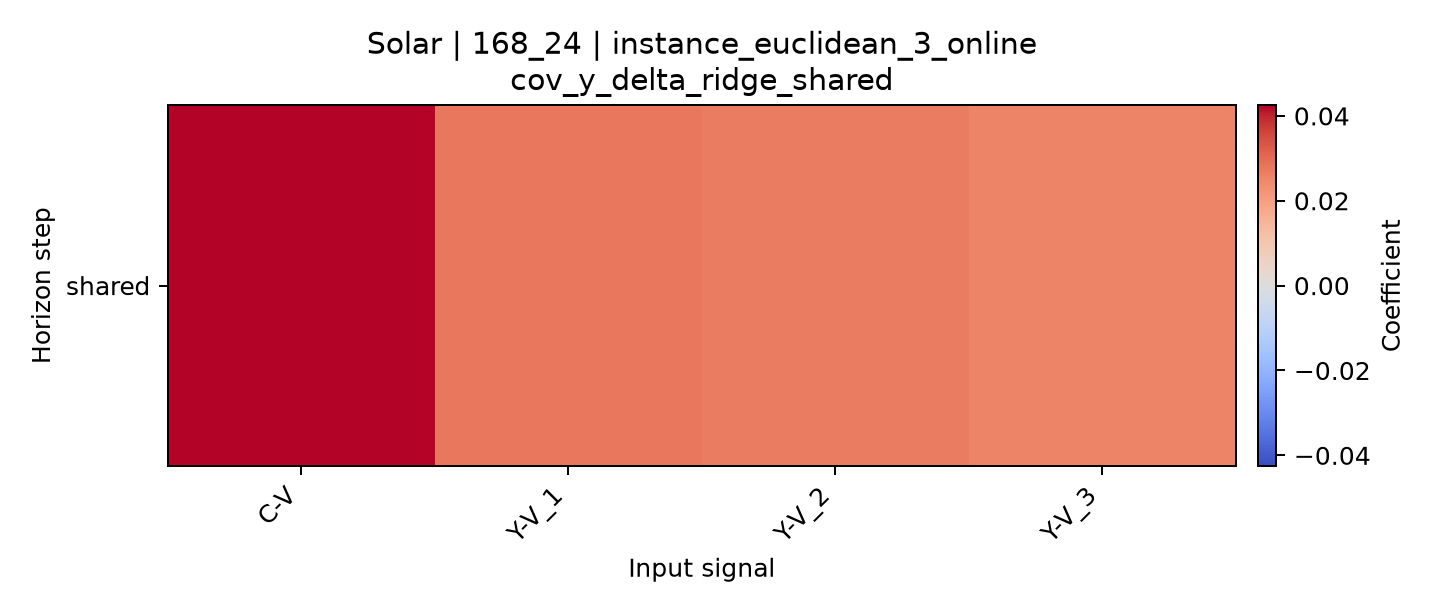

Source data for this figure (header and first rows):
horizon, C-V, Y-V_1, Y-V_2, Y-V_3
shared, 0.04256, 0.02773, 0.02676, 0.02528
